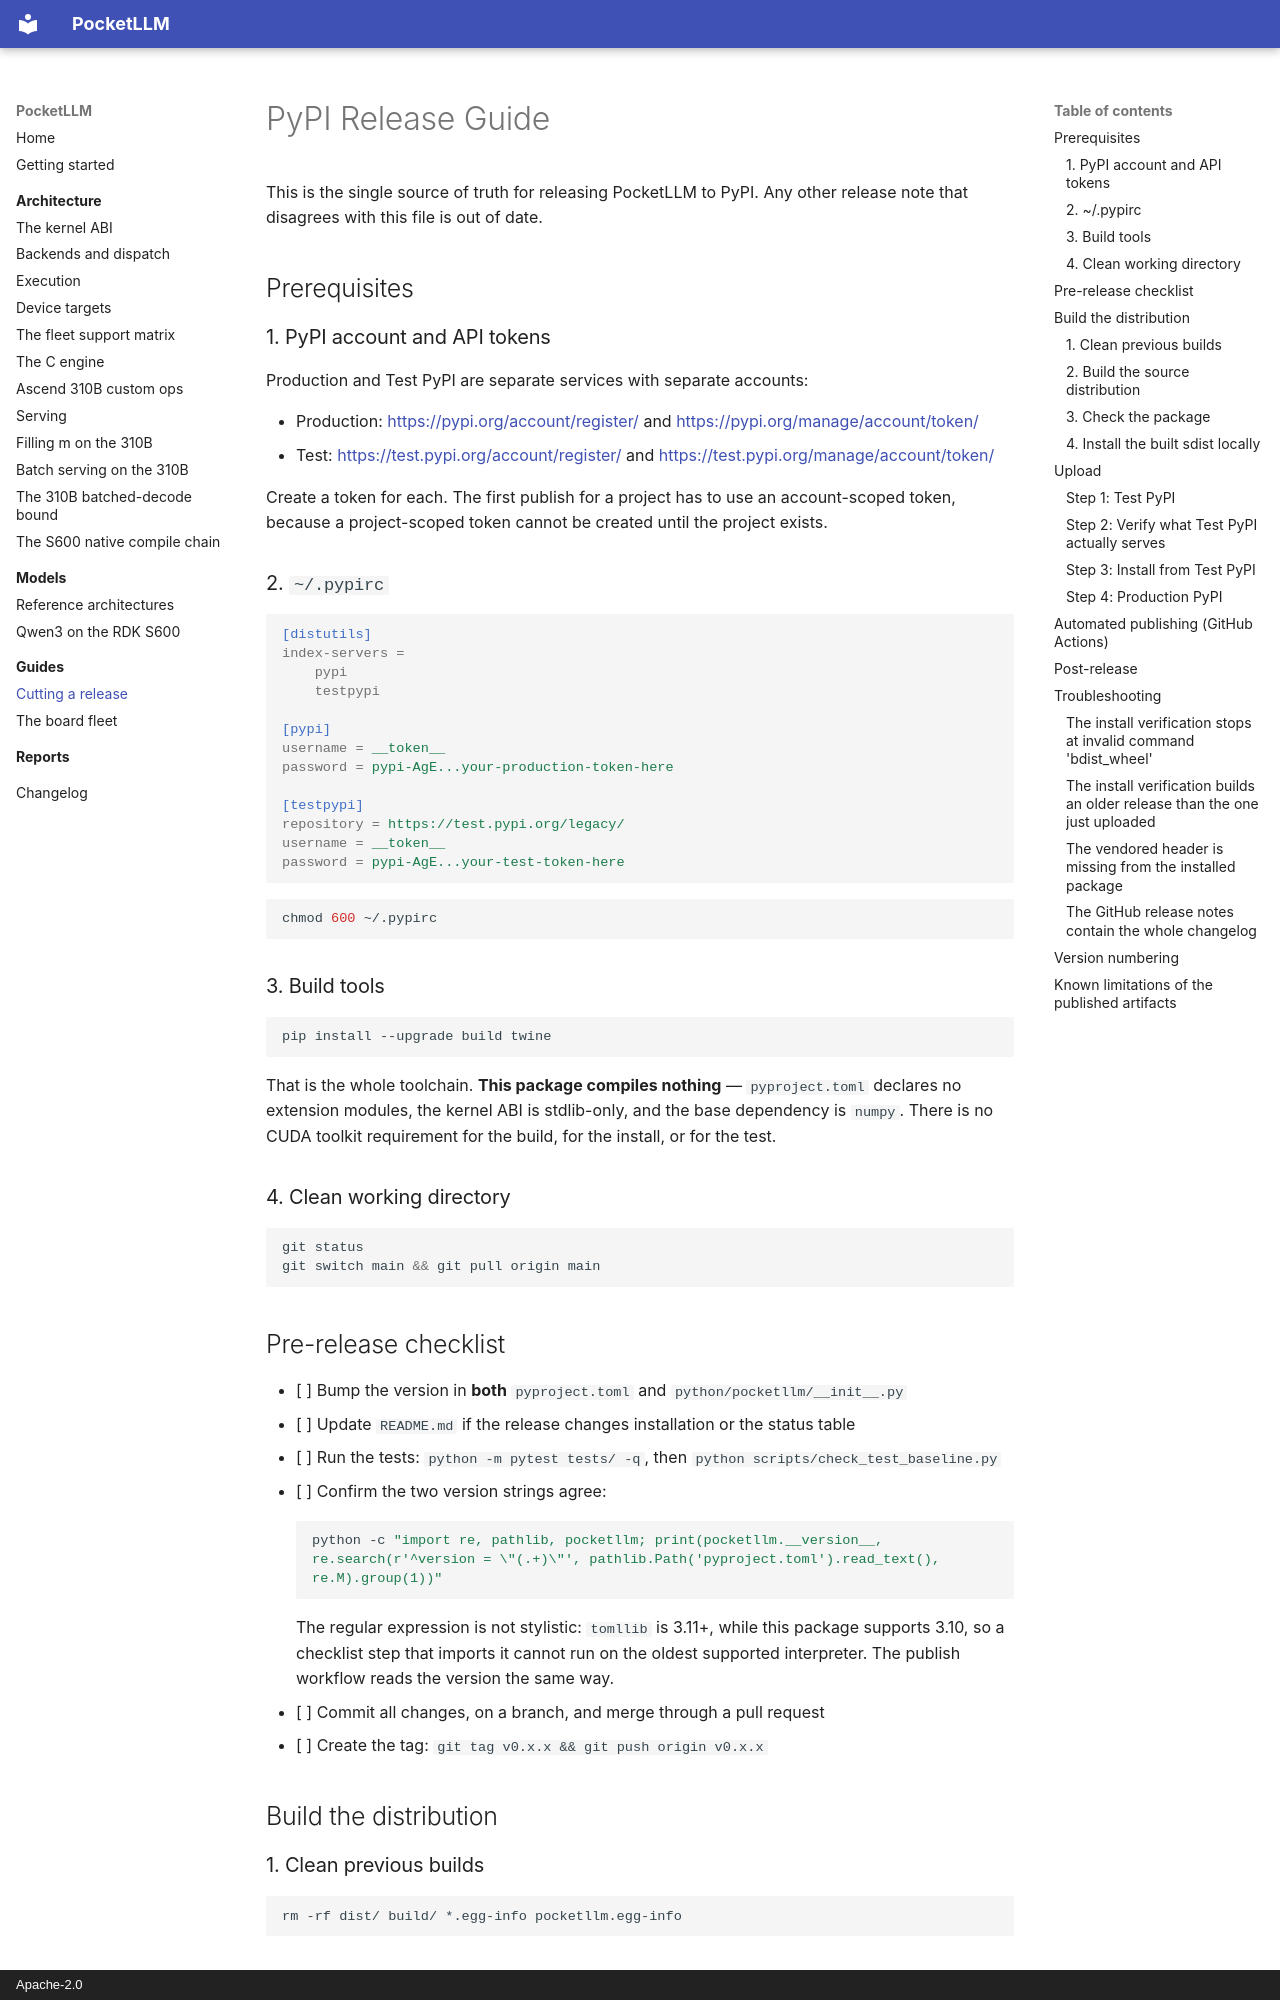

repository: lvyufeng/PocketLLM · page: guides/pypi_release/index.html · generator: mkdocs · copyright: Apache-2.0

# PyPI Release Guide

This is the single source of truth for releasing PocketLLM to PyPI. Any other release note that
disagrees with this file is out of date.

## Prerequisites

### 1. PyPI account and API tokens

Production and Test PyPI are separate services with separate accounts:

- Production: <https://pypi.org/account/register/> and <https://pypi.org/manage/account/token/>
- Test: <https://test.pypi.org/account/register/> and
  <https://test.pypi.org/manage/account/token/>

Create a token for each. The first publish for a project has to use an account-scoped token, because
a project-scoped token cannot be created until the project exists.

### 2. `~/.pypirc`

```ini
[distutils]
index-servers =
    pypi
    testpypi

[pypi]
username = __token__
password = pypi-AgE...your-production-token-here

[testpypi]
repository = https://test.pypi.org/legacy/
username = __token__
password = pypi-AgE...your-test-token-here
```

```bash
chmod 600 ~/.pypirc
```

### 3. Build tools

```bash
pip install --upgrade build twine
```

That is the whole toolchain. **This package compiles nothing** — `pyproject.toml` declares no
extension modules, the kernel ABI is stdlib-only, and the base dependency is `numpy`. There is no
CUDA toolkit requirement for the build, for the install, or for the test.

### 4. Clean working directory

```bash
git status
git switch main && git pull origin main
```

## Pre-release checklist

- [ ] Bump the version in **both** `pyproject.toml` and `python/pocketllm/__init__.py`
- [ ] Update `README.md` if the release changes installation or the status table
- [ ] Run the tests: `python -m pytest tests/ -q`, then `python scripts/check_test_baseline.py`
- [ ] Confirm the two version strings agree:

      ```bash
      python -c "import re, pathlib, pocketllm; print(pocketllm.__version__, re.search(r'^version = \"(.+)\"', pathlib.Path('pyproject.toml').read_text(), re.M).group(1))"
      ```

      The regular expression is not stylistic: `tomllib` is 3.11+, while this package supports 3.10,
      so a checklist step that imports it cannot run on the oldest supported interpreter. The publish
      workflow reads the version the same way.

- [ ] Commit all changes, on a branch, and merge through a pull request
- [ ] Create the tag: `git tag v0.x.x && git push origin v0.x.x`

## Build the distribution

### 1. Clean previous builds

```bash
rm -rf dist/ build/ *.egg-info pocketllm.egg-info
```

### 2. Build the source distribution

```bash
python -m build --sdist
```

`--no-isolation` is not needed: the build backend's requirements (`setuptools>=68`, `wheel`) are
ordinary wheels, and the project's own dependency is numpy.

### 3. Check the package

```bash
twine check dist/*
```

```
Checking dist/pocketllm-0.x.x.tar.gz: PASSED
```

`twine check` validates the README's rendering, which is the field that once shipped a license
mismatch. It does not read the *metadata* — that is step 2 of the upload section.
